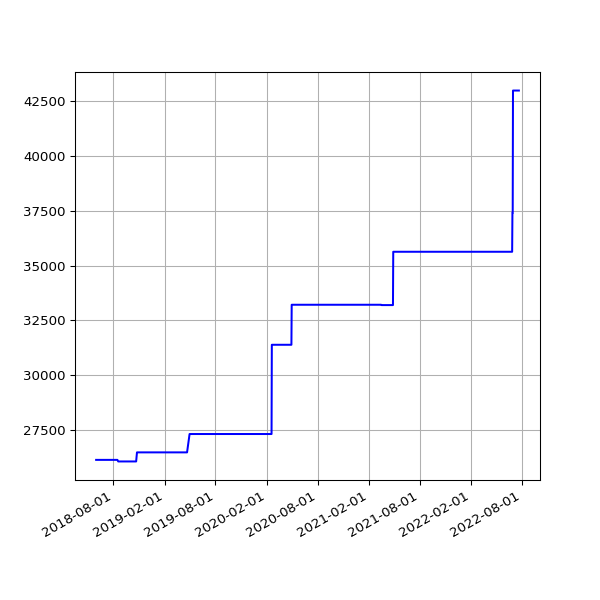

The file beside this chart, header and first rows:
date, value
2018-06-01 05:44:15 +0100, 26141
2018-06-04 05:24:39 +0100, 26141
2018-06-07 06:06:31 +0100, 26141
2018-06-25 05:53:05 +0100, 26141
2018-07-10 06:31:48 +0100, 26141
2018-07-16 06:27:33 +0100, 26141
2018-07-22 06:28:04 +0100, 26141
2018-07-25 06:33:35 +0100, 26141
2018-07-28 06:42:39 +0100, 26141
2018-08-01 06:05:11 +0100, 26141
2018-08-04 05:47:50 +0100, 26141
2018-08-07 06:16:22 +0100, 26141
2018-08-10 06:44:44 +0100, 26141
2018-08-13 06:18:24 +0100, 26141
2018-08-16 06:36:33 +0100, 26141
2018-08-19 06:01:25 +0100, 26069
2018-08-22 06:51:37 +0100, 26069
2018-08-25 06:24:08 +0100, 26069
2018-08-28 06:26:32 +0100, 26069
2018-09-01 05:58:49 +0100, 26069
2018-09-04 05:55:32 +0100, 26069
2018-09-07 05:52:57 +0100, 26069
2018-09-10 06:01:53 +0100, 26069
2018-09-13 05:45:39 +0100, 26069
2018-09-16 05:46:46 +0100, 26069
2018-09-19 06:33:00 +0100, 26069
2018-09-22 05:54:16 +0100, 26069
2018-09-25 05:59:08 +0100, 26069
2018-10-04 06:11:36 +0100, 26069
2018-10-07 06:27:15 +0100, 26069
2018-10-10 06:46:32 +0100, 26069
2018-10-13 05:53:53 +0100, 26069
2018-10-16 06:26:10 +0100, 26069
2018-10-19 07:06:25 +0100, 26069
2018-10-22 07:10:20 +0100, 26069
2018-10-25 06:00:59 +0100, 26483
2018-10-28 05:13:53 +0000, 26483
2018-11-01 06:49:27 +0000, 26483
2018-11-04 06:12:54 +0000, 26483
2018-11-07 06:03:06 +0000, 26483
2018-11-10 06:10:02 +0000, 26483
2018-11-13 06:13:10 +0000, 26483
2018-11-16 06:06:18 +0000, 26483
2018-11-19 06:13:27 +0000, 26483
2018-11-22 06:43:41 +0000, 26483
2018-11-25 06:14:56 +0000, 26483
2018-12-01 06:23:51 +0000, 26483
2018-12-04 07:04:53 +0000, 26483
2018-12-07 06:14:22 +0000, 26483
2018-12-10 06:27:57 +0000, 26483
2018-12-13 06:31:09 +0000, 26483
2018-12-16 06:21:57 +0000, 26483
2018-12-19 06:31:52 +0000, 26483
2018-12-22 06:31:39 +0000, 26483
2018-12-25 06:50:52 +0000, 26483
2018-12-28 07:09:18 +0000, 26483
2019-01-01 06:51:12 +0000, 26483
2019-01-04 07:45:52 +0000, 26483
2019-01-07 06:36:52 +0000, 26483
2019-01-10 07:00:20 +0000, 26483
... 1,101 more rows
